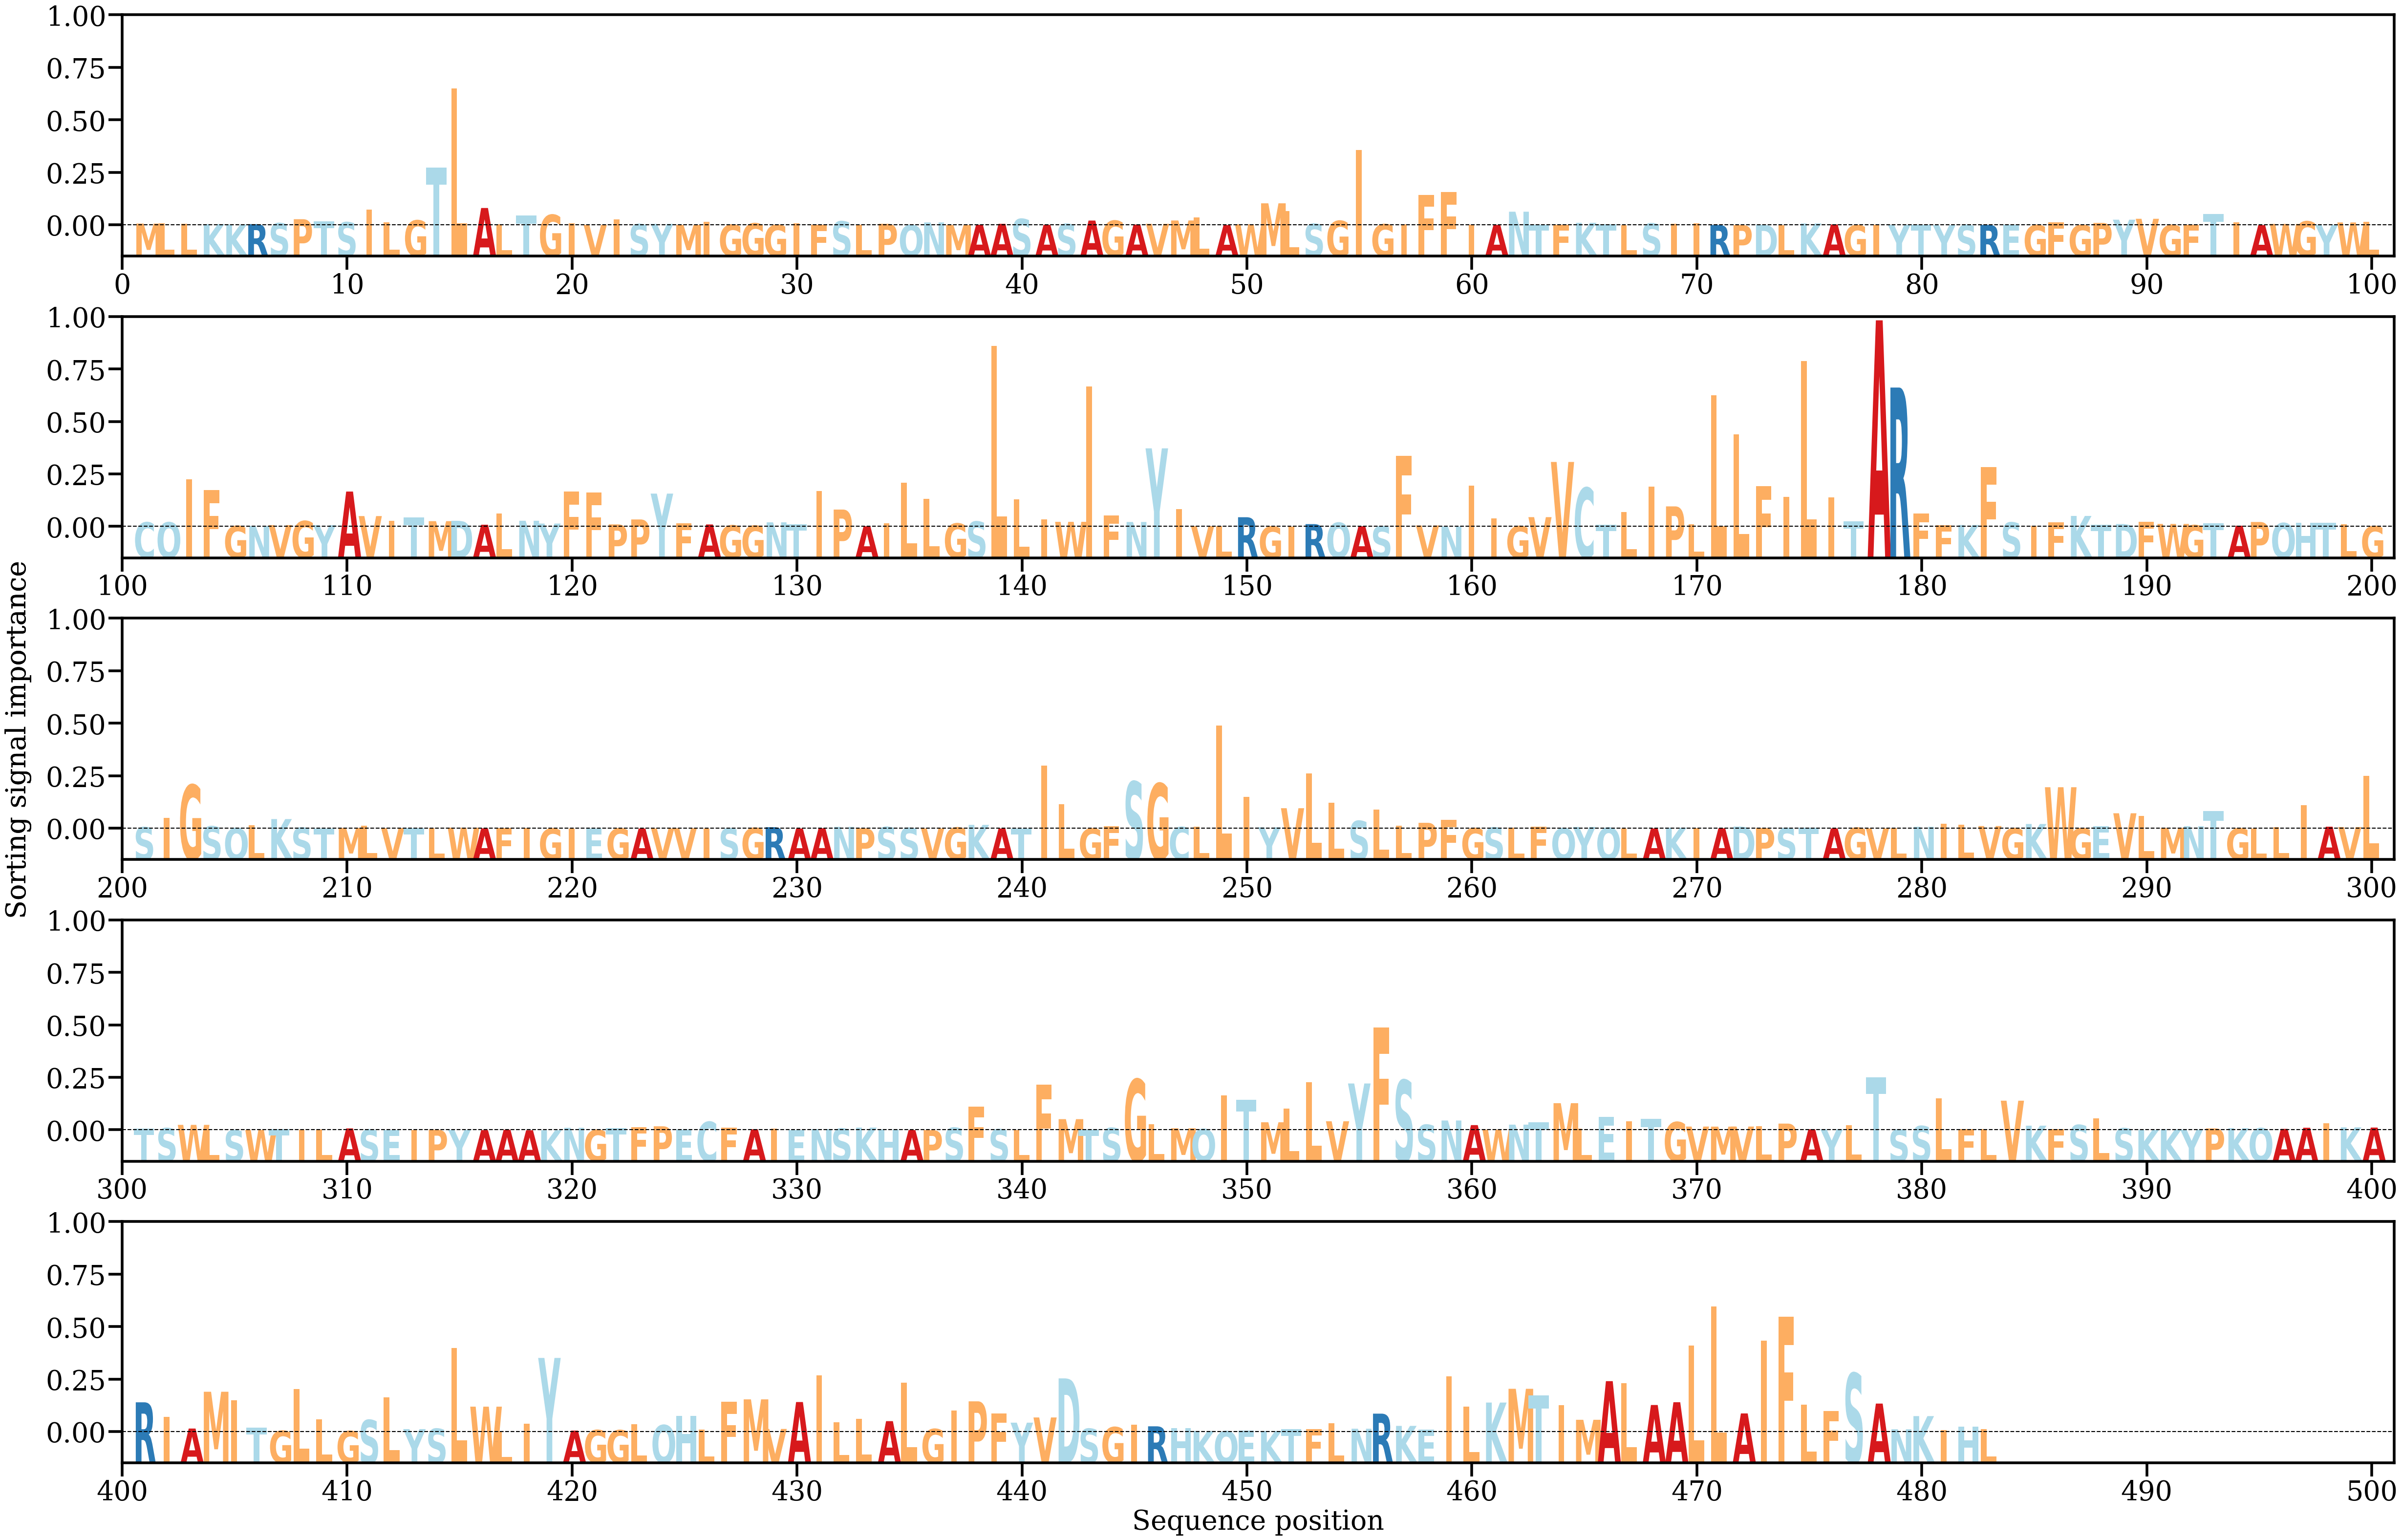

The table this chart was drawn from, first rows:
AA, Alpha
M, [0.00025859]
L, [0.0003335]
L, [0.00021394]
K, [0.00017428]
K, [0.00012418]
R, [0.00017038]
S, [0.00031698]
P, [0.00094112]
T, [0.00060976]
S, [0.00046886]
I, [0.0024128]
L, [0.00044828]
G, [0.00075924]
T, [0.00898579]
L, [0.02132932]
A, [0.00268838]
L, [0.00018104]
T, [0.0014989]
G, [0.00162923]
I, [0.000297]
V, [5.156322e-05]
I, [0.0009191]
S, [0.00017192]
Y, [0.0002138]
M, [5.8177502e-05]
I, [0.00053634]
G, [7.779283e-05]
G, [0.00030107]
G, [5.097763e-05]
I, [0.00032675]
F, [3.9979168e-05]
S, [0.00060831]
L, [5.2903593e-05]
P, [0.00022418]
Q, [3.7921454e-05]
N, [0.000438]
M, [3.651821e-05]
A, [7.1913375e-05]
A, [0.00022172]
S, [0.00097922]
A, [6.278558e-05]
S, [0.00020645]
A, [0.00072731]
G, [0.00071218]
A, [0.0001051]
V, [0.0002233]
M, [0.0007414]
L, [0.00124402]
A, [2.4024013e-05]
W, [0.0001437]
M, [0.00341953]
L, [0.00217499]
S, [0.0002172]
G, [0.00068647]
I, [0.01170719]
G, [0.00015787]
I, [0.00012571]
F, [0.00472719]
F, [0.00514355]
I, [9.4286435e-05]
... 423 more rows
